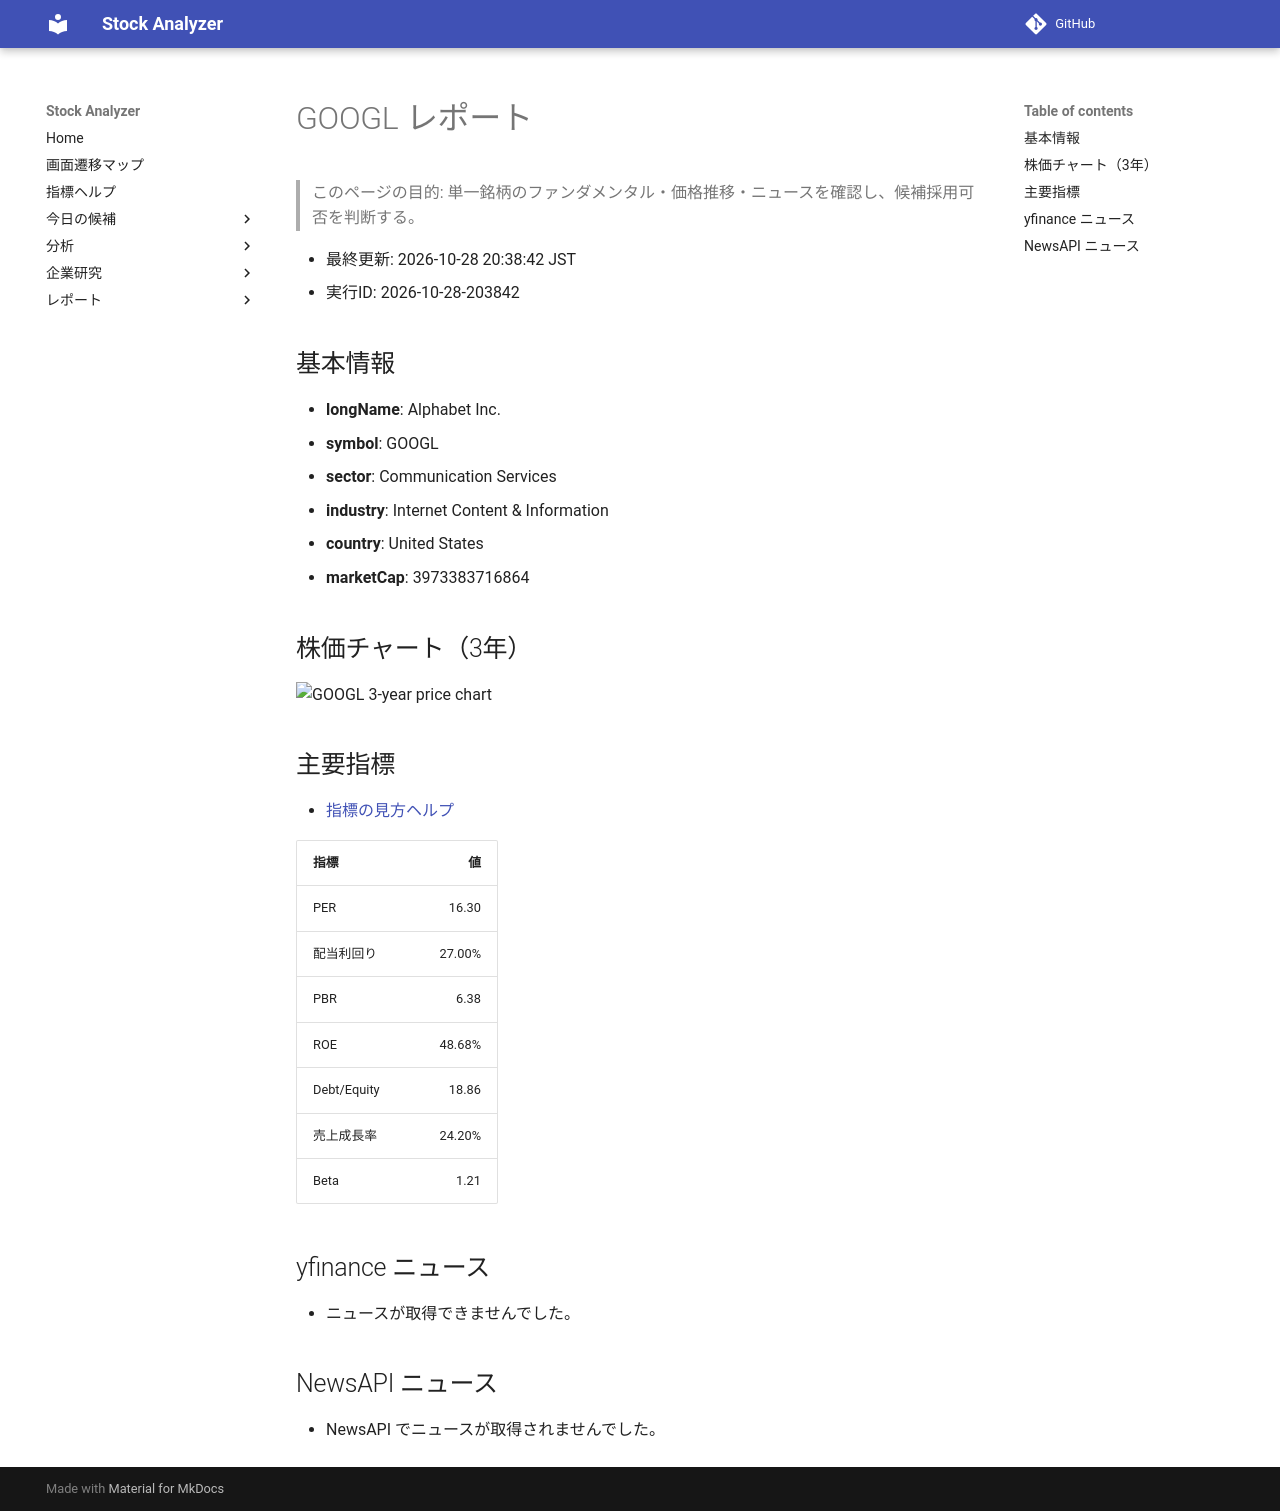

repository: Yumi-note/Making-APP · page: reports/2026-10-28/203842/GOOGL/index.html · generator: mkdocs

# GOOGL レポート

> このページの目的: 単一銘柄のファンダメンタル・価格推移・ニュースを確認し、候補採用可否を判断する。

- 最終更新: 2026-10-28 20:38:42 JST
- 実行ID: 2026-10-28-203842

## 基本情報

- **longName**: Alphabet Inc.
- **symbol**: GOOGL
- **sector**: Communication Services
- **industry**: Internet Content & Information
- **country**: United States
- **marketCap**: 3973383716864

## 株価チャート（3年）

![GOOGL 3-year price chart](GOOGL_3y.png)

## 主要指標

- [指標の見方ヘルプ](../../../../indicators.md)

| 指標 | 値 |
|---|---:|
| PER | 16.30 |
| 配当利回り | 27.00% |
| PBR | 6.38 |
| ROE | 48.68% |
| Debt/Equity | 18.86 |
| 売上成長率 | 24.20% |
| Beta | 1.21 |

## yfinance ニュース

- ニュースが取得できませんでした。

## NewsAPI ニュース

- NewsAPI でニュースが取得されませんでした。
